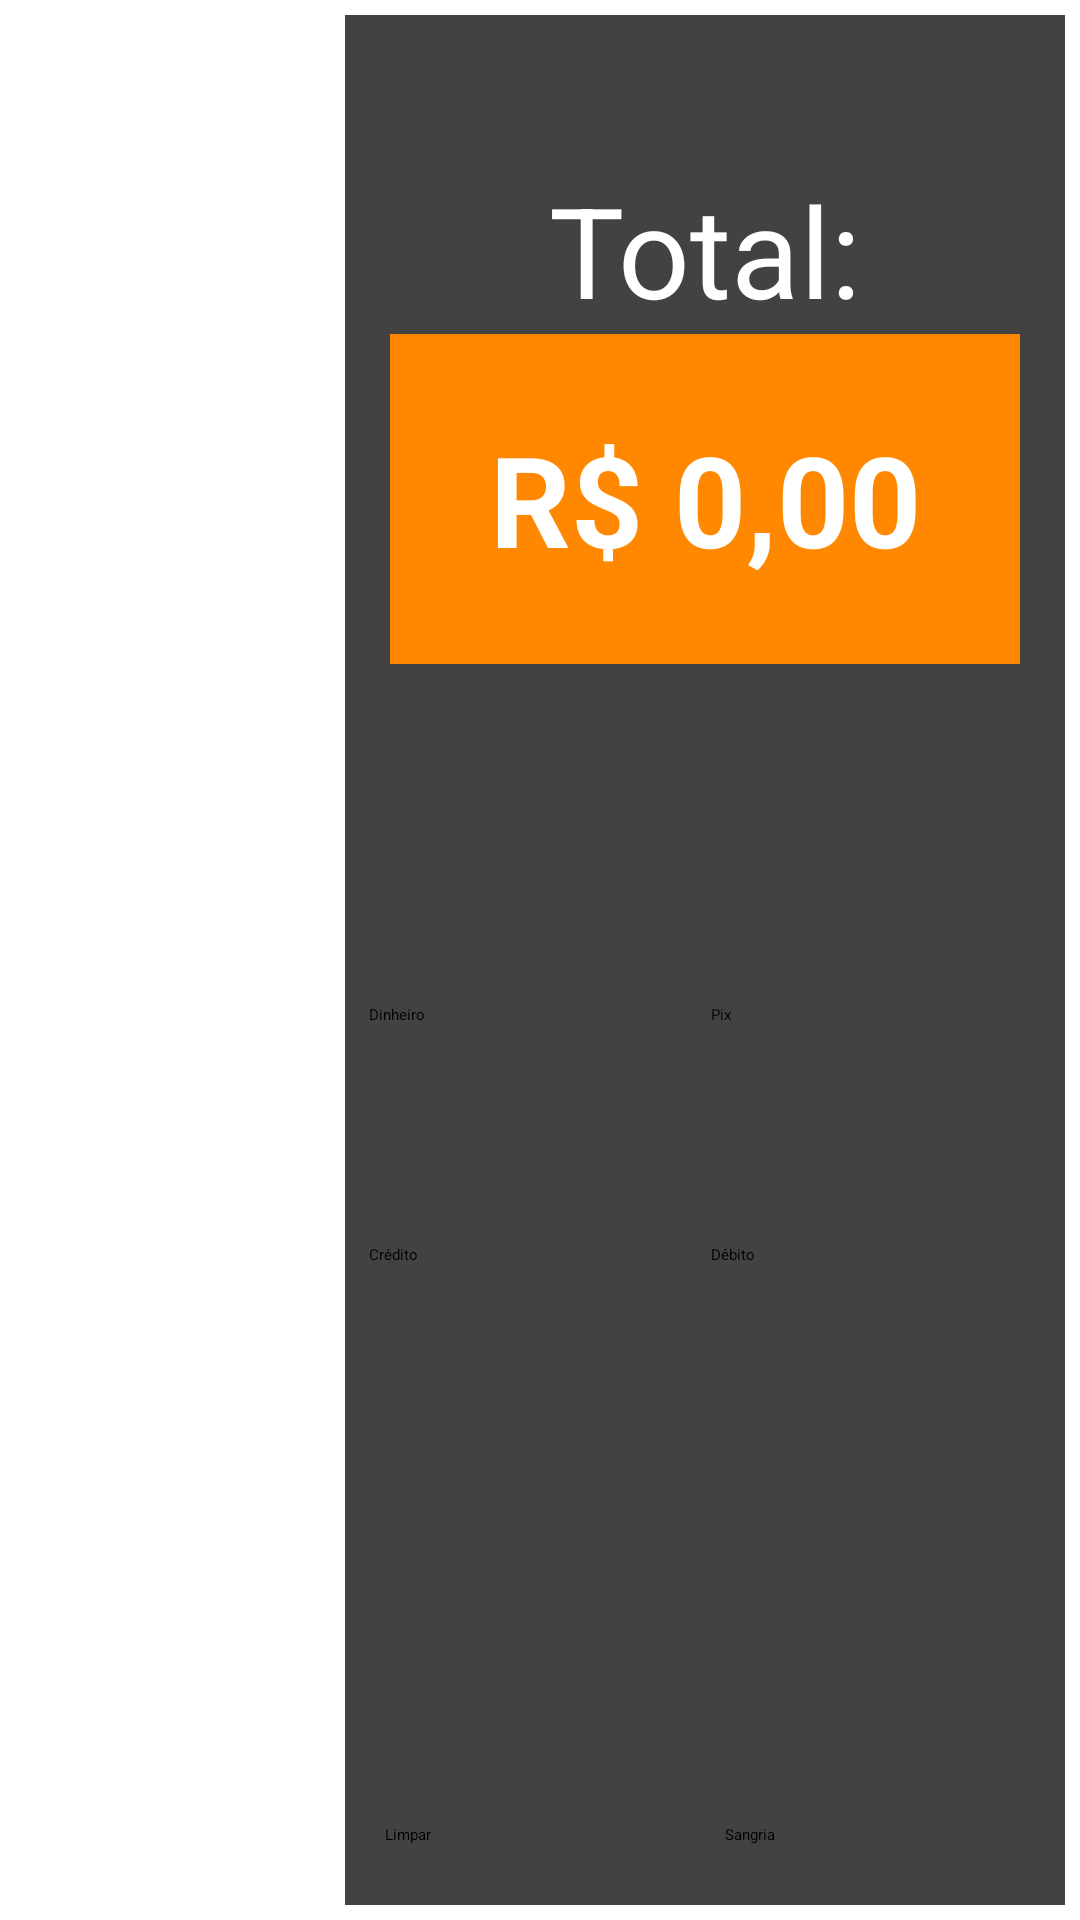

Here is an Android app screen rendered from its layout file. Give the layout XML and the strings, colors and styles it references.
<!-- AndroidManifest.xml: application theme Theme.AndroidPDV -->
<!-- res/layout/fragment_tokens.xml -->
<?xml version="1.0" encoding="utf-8"?>
<androidx.constraintlayout.widget.ConstraintLayout xmlns:android="http://schemas.android.com/apk/res/android"
    xmlns:app="http://schemas.android.com/apk/res-auto"
    xmlns:tools="http://schemas.android.com/tools"
    android:layout_width="match_parent"
    android:layout_height="match_parent"
    android:padding="5dp"
    tools:context=".ui.tokens.TokensFragment">

    <androidx.recyclerview.widget.RecyclerView
        android:id="@+id/rv_cash_buttons"
        android:layout_width="0dp"
        android:layout_height="0dp"
        android:layout_marginEnd="10dp"
        app:layoutManager="androidx.recyclerview.widget.GridLayoutManager"
        app:layout_constraintBottom_toBottomOf="parent"
        app:layout_constraintEnd_toStartOf="@+id/operational_right_panel"
        app:layout_constraintTop_toTopOf="parent"
        app:layout_constraintStart_toStartOf="parent"
        app:spanCount="4"
        tools:itemCount="8"
        tools:listitem="@layout/tokens_item" />

    <androidx.constraintlayout.widget.ConstraintLayout
        android:id="@+id/operational_right_panel"
        android:layout_width="240dp"
        android:layout_height="match_parent"
        android:background="@color/cardview_dark_background"
        android:orientation="vertical"
        app:layout_constraintBottom_toBottomOf="parent"
        app:layout_constraintEnd_toEndOf="parent"
        app:layout_constraintTop_toTopOf="parent">

        <ImageView
            android:id="@+id/bt_close"
            android:layout_width="30dp"
            android:layout_height="30dp"
            android:layout_marginTop="15dp"
            android:layout_marginEnd="15dp"
            android:background="@drawable/baseline_close_24"
            android:backgroundTint="@color/white"
            app:layout_constraintEnd_toEndOf="parent"
            app:layout_constraintTop_toTopOf="parent" />

        <TextView
            android:id="@+id/tv_total_title"
            android:layout_width="match_parent"
            android:layout_height="wrap_content"
            android:layout_marginTop="50dp"
            android:gravity="center"
            android:text="Total:"
            android:textColor="@color/white"
            android:textSize="42sp"
            app:layout_constraintEnd_toEndOf="parent"
            app:layout_constraintStart_toStartOf="parent"
            app:layout_constraintTop_toTopOf="parent" />

        <TextView
            android:id="@+id/tv_tota_value"
            android:layout_width="match_parent"
            android:layout_height="110dp"
            android:layout_marginHorizontal="15dp"
            android:background="@android:color/holo_orange_dark"
            android:gravity="center"
            android:text="R$ 0,00"
            android:textColor="@color/white"
            android:textSize="42sp"
            android:textStyle="bold"
            app:layout_constraintEnd_toEndOf="parent"
            app:layout_constraintStart_toStartOf="parent"
            app:layout_constraintTop_toBottomOf="@+id/tv_total_title" />

        <GridLayout
            android:layout_width="wrap_content"
            android:layout_height="wrap_content"
            android:columnCount="2"
            android:padding="2dp"
            app:layout_constraintBottom_toTopOf="@+id/bt_sangria"
            app:layout_constraintEnd_toEndOf="parent"
            app:layout_constraintStart_toStartOf="parent"
            app:layout_constraintTop_toBottomOf="@+id/tv_tota_value">

            <Button
                android:id="@+id/bt_cash"
                android:layout_width="110dp"
                android:layout_height="80dp"
                android:layout_marginEnd="2dp"
                android:backgroundTint="@android:color/holo_green_dark"
                android:text="Dinheiro"/>

            <Button
                android:id="@+id/bt_pix"
                android:layout_width="110dp"
                android:layout_height="80dp"
                android:layout_marginStart="2dp"
                android:backgroundTint="@android:color/holo_green_dark"
                android:text="Pix" />

            <Button
                android:id="@+id/bt_credit"
                android:layout_width="110dp"
                android:layout_height="80dp"
                android:layout_marginEnd="2dp"
                android:backgroundTint="@android:color/holo_green_dark"
                android:text="Crédito" />

            <Button
                android:id="@+id/bt_debit"
                android:layout_width="110dp"
                android:layout_height="80dp"
                android:layout_marginStart="2dp"
                android:backgroundTint="@android:color/holo_green_dark"
                android:text="Débito" />

        </GridLayout>

        <Button
            android:id="@+id/bt_clean"
            android:layout_width="100dp"
            android:layout_height="wrap_content"
            android:layout_marginBottom="20dp"
            android:backgroundTint="@android:color/darker_gray"
            android:text="Limpar"
            app:layout_constraintBottom_toBottomOf="parent"
            app:layout_constraintEnd_toStartOf="@+id/bt_sangria"
            app:layout_constraintHorizontal_bias="0.5"
            app:layout_constraintStart_toStartOf="parent" />

        <Button
            android:id="@+id/bt_sangria"
            android:layout_width="100dp"
            android:layout_height="wrap_content"
            android:layout_marginBottom="20dp"
            android:backgroundTint="@android:color/holo_red_light"
            android:text="Sangria"
            app:layout_constraintBottom_toBottomOf="parent"
            app:layout_constraintEnd_toEndOf="parent"
            app:layout_constraintHorizontal_bias="0.5"
            app:layout_constraintStart_toEndOf="@+id/bt_clean" />

    </androidx.constraintlayout.widget.ConstraintLayout>

</androidx.constraintlayout.widget.ConstraintLayout>
<!-- res/layout/tokens_item.xml (included above) -->
<?xml version="1.0" encoding="utf-8"?>
<layout xmlns:android="http://schemas.android.com/apk/res/android">

    <data>

        <variable
            name="token"
            type="com.stellarbitsapps.androidpdv.database.entity.Tokens" />

        <variable
            name="listener"
            type="com.stellarbitsapps.androidpdv.ui.adapter.TokensListener" />
    </data>

    <FrameLayout
        android:layout_width="wrap_content"
        android:layout_height="wrap_content">

        <Button
            android:id="@+id/bt_token"
            android:layout_width="170dp"
            android:layout_height="120dp"
            android:backgroundTint="@android:color/holo_orange_dark"
            android:onClick="@{() -> listener.onClick(token)}"
            android:text="Button"
            android:textSize="24sp"
            android:textStyle="bold" />

    </FrameLayout>
</layout>
<!-- resources referenced by this layout -->
<resources>
  <color name="white">#FFFFFFFF</color>
</resources>
